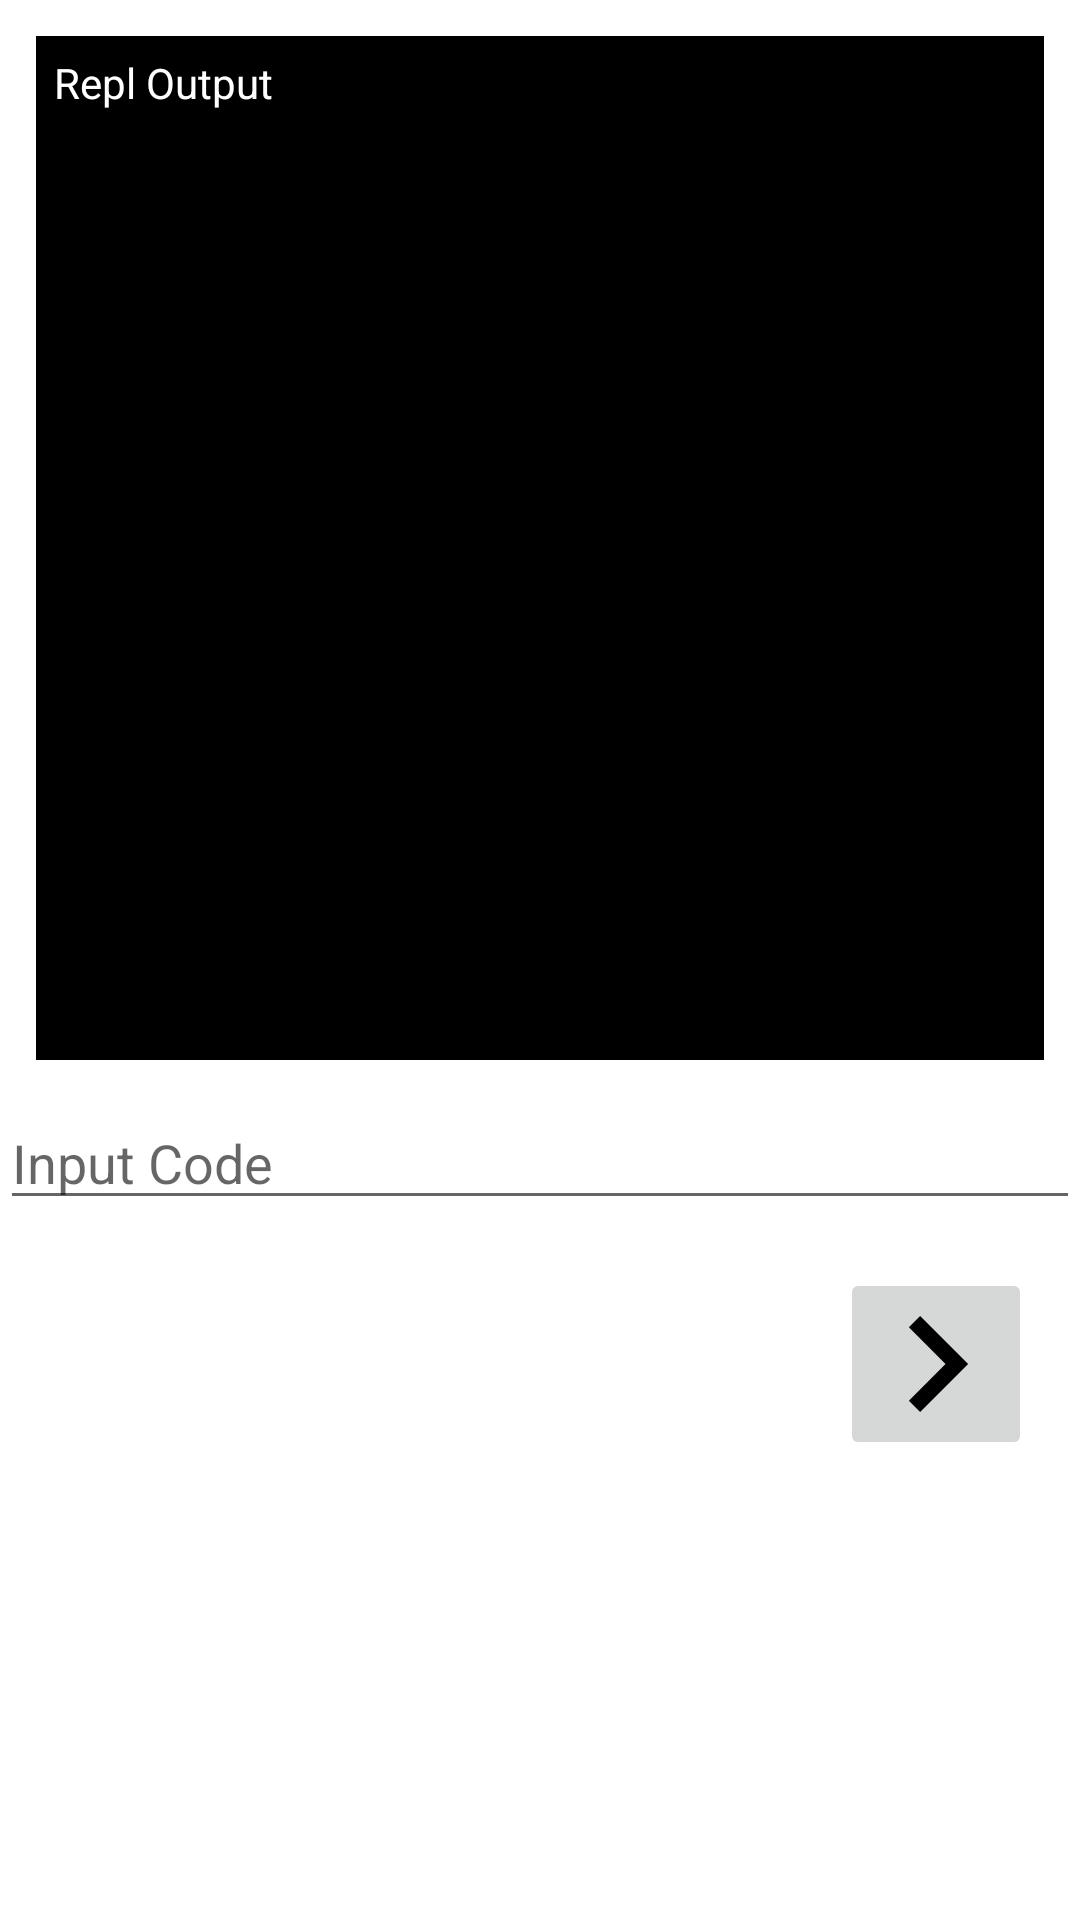

This screen was rendered from an Android layout file. Write that file and the resources it references.
<!-- AndroidManifest.xml: application theme AppTheme -->
<!-- res/layout/fragment_repl.xml -->
<?xml version="1.0" encoding="utf-8"?>
<androidx.core.widget.NestedScrollView xmlns:android="http://schemas.android.com/apk/res/android"
    android:layout_width="match_parent"
    android:layout_height="match_parent"
    android:fillViewport="true">

    <RelativeLayout
        android:layout_width="match_parent"
        android:layout_height="match_parent">

        <TextView
            android:id="@+id/repl_history_target"
            android:layout_width="match_parent"
            android:layout_height="wrap_content"
            android:background="@android:color/black"
            android:textColor="@android:color/white"
            android:lines="20"
            android:layout_margin="12dp"
            android:padding="6dp"
            android:text="@string/repl_output"/>

        <EditText
            android:id="@+id/repl_code_in"
            android:layout_width="match_parent"
            android:layout_height="wrap_content"
            android:layout_below="@id/repl_history_target"
            android:textCursorDrawable="@drawable/firsttime_btn_bg"
            android:hint="@string/input_code"
            android:importantForAutofill="no"
            android:inputType="text|textMultiLine|textNoSuggestions" />

        <ImageButton
            android:id="@+id/repl_send"
            android:layout_width="64dp"
            android:layout_height="64dp"
            android:layout_below="@id/repl_code_in"
            android:layout_alignParentEnd="true"
            android:layout_margin="16dp"
            android:contentDescription="@string/send_to_repl"
            android:src="@drawable/ic_navigate_next_black_24dp" />
    </RelativeLayout>
</androidx.core.widget.NestedScrollView>
<!-- resources referenced by this layout -->
<resources>
  <!-- drawable firsttime_btn_bg (drawable) -->
  <?xml version="1.0" encoding="utf-8"?>
  <selector xmlns:android="http://schemas.android.com/apk/res/android">
      <item>
          <shape>
              <corners android:radius="20dp" />
              <solid android:color="#1F4FFF" />
          </shape>
      </item>
  </selector>
  <!-- drawable ic_navigate_next_black_24dp (drawable) -->
  <vector xmlns:android="http://schemas.android.com/apk/res/android"
      android:width="64dp"
      android:height="64dp"
      android:viewportWidth="24"
      android:viewportHeight="24">
    <path
        android:pathData="M10.02,6L8.61,7.41 13.19,12l-4.58,4.59L10.02,18l6,-6 -6,-6z"
        android:fillColor="#000000"/>
  </vector>
  <string name="input_code">Input Code</string>
  <string name="repl_output">Repl Output</string>
  <string name="send_to_repl">Send to REPL</string>
  <style name="AppTheme" parent="Theme.MaterialComponents.DayNight.NoActionBar">
          <item name="windowActionBar">false</item>
          <item name="windowNoTitle">true</item>
          <item name="android:statusBarColor">@android:color/transparent</item>
          <item name="android:windowTranslucentStatus">true</item>
          <item name="android:windowTranslucentNavigation">true</item>
  
      </style>
</resources>
